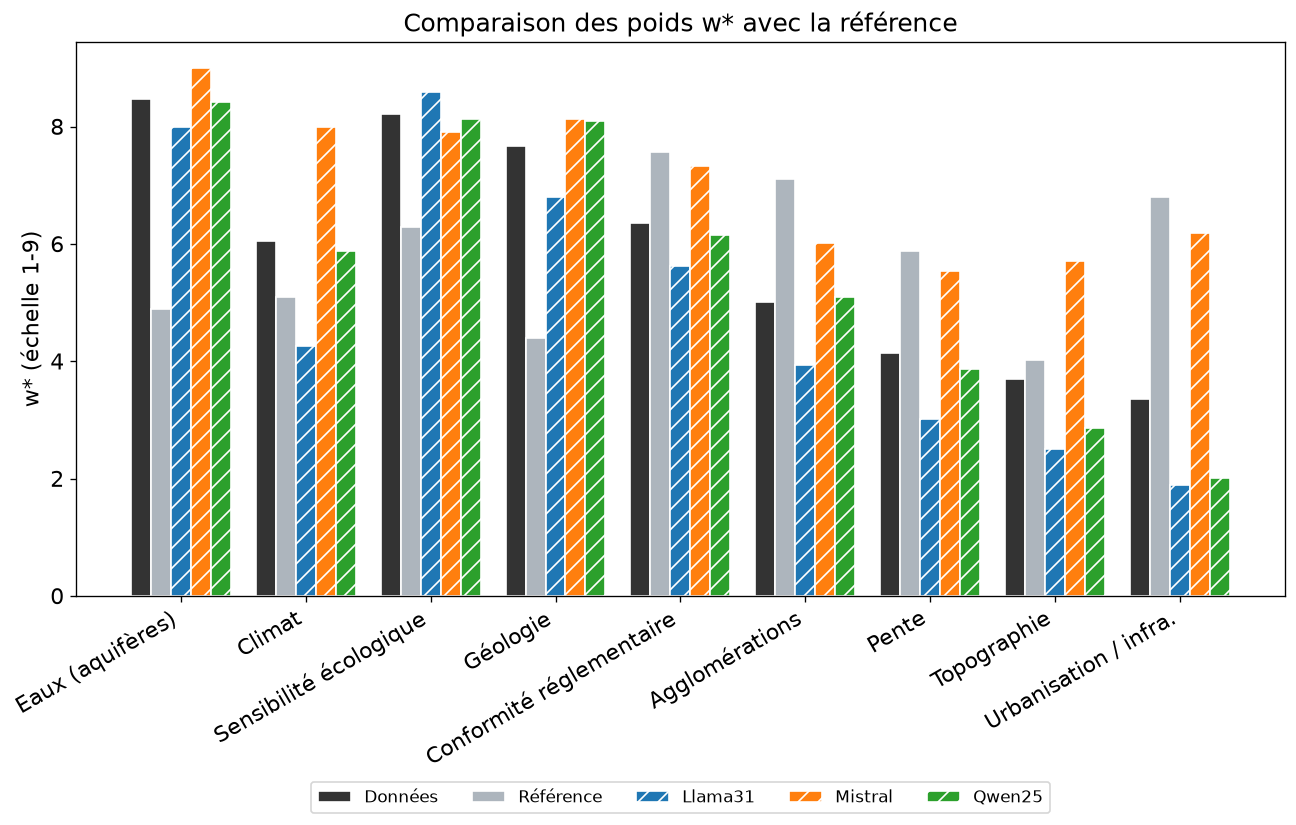

Source data for this figure (header and first rows):
criterion, w_star, w_star_ref, rank, rank_ref, diff
Aquifers and Surface Water, 8.471, 4.896, 1.0, 7.0, 3.575
Climate and Weather Conditions, 6.043, 5.088, 5.0, 6.0, 0.9553
Ecological Sensitivity, 8.208, 6.283, 2.0, 4.0, 1.925
Geology, 7.668, 4.404, 3.0, 8.0, 3.264
Regulatory Compliance, 6.364, 7.558, 4.0, 1.0, -1.194
Settlements and Urban Centers, 5.013, 7.108, 6.0, 2.0, -2.095
Slope, 4.139, 5.875, 7.0, 5.0, -1.736
Topography, 3.693, 4.025, 8.0, 9.0, -0.3319
Urban Development and Infrastructure Loc…, 3.361, 6.804, 9.0, 3.0, -3.443
